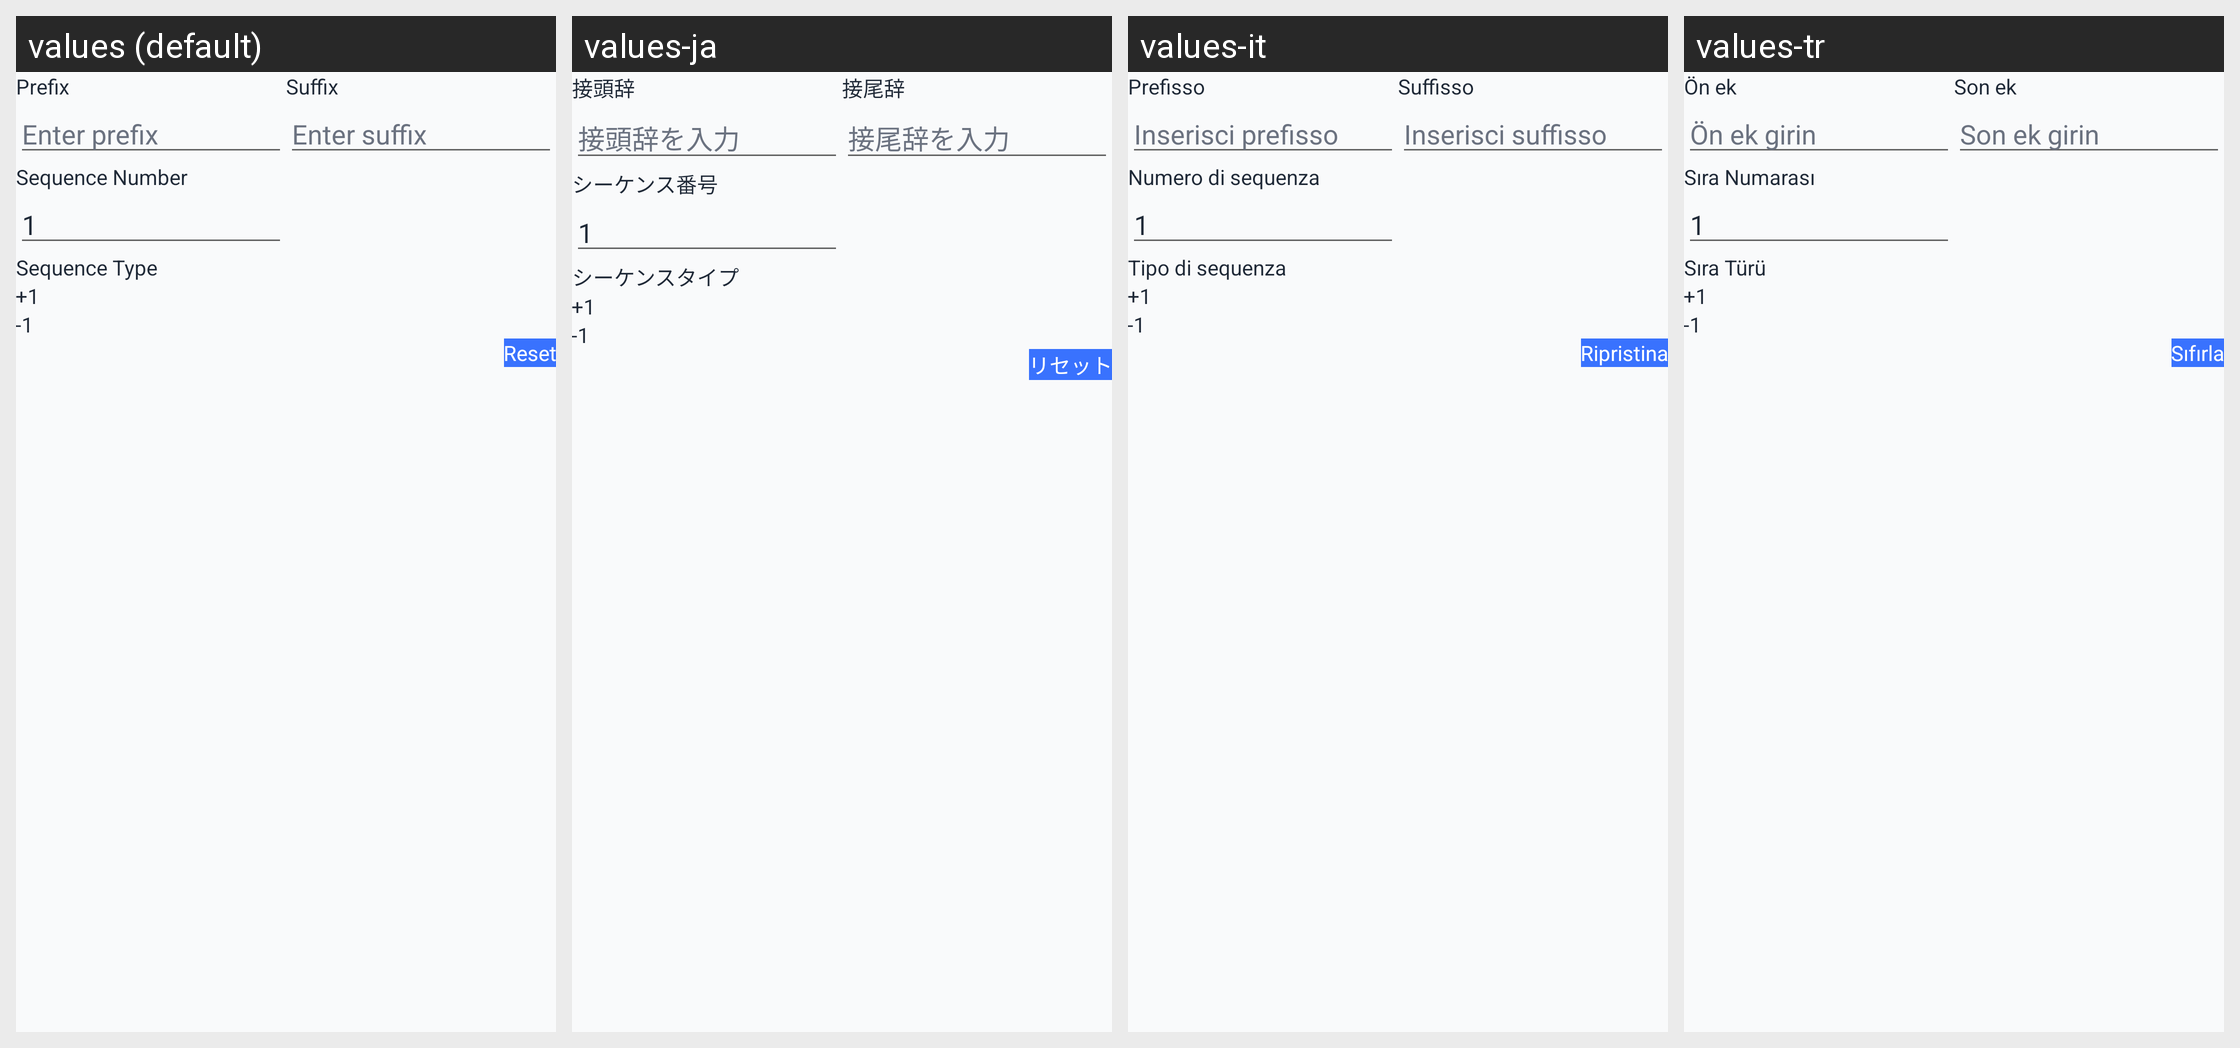

Strings drawn on this Android screen and how each of the app's shown locales translates them:
Android screen res/layout/activity_numbering.xml rendered under 4 locales, left to right: values (default), values-ja, values-it, values-tr. Device: Nexus 5 (rendered at 1080×1920; each locale shown at half size, 540×960, under a caption strip naming it); theme Theme.GPSMapCamera.
Other locales in the repository, not shown: values-af, values-bn-rBD, values-ca, values-de, values-es, values-fa, values-fil, values-fr, values-hi, values-in, values-ko, values-nl, values-pt, values-pt-rBR, values-ru, values-th, values-vi, values-zh.
Strings drawn on this screen, with the default value and each locale's value (text and hints the layout hard-codes, and strings that could not be matched under every locale, appear in the picture but are not listed):

prefix
  values: Prefix
  values-ja: 接頭辞
  values-it: Prefisso
  values-tr: Ön ek

enter_prefix
  values: Enter prefix
  values-ja: 接頭辞を入力
  values-it: Inserisci prefisso
  values-tr: Ön ek girin

suffix
  values: Suffix
  values-ja: 接尾辞
  values-it: Suffisso
  values-tr: Son ek

enter_suffix
  values: Enter suffix
  values-ja: 接尾辞を入力
  values-it: Inserisci suffisso
  values-tr: Son ek girin

sequence_number
  values: Sequence Number
  values-ja: シーケンス番号
  values-it: Numero di sequenza
  values-tr: Sıra Numarası

sequence_type
  values: Sequence Type
  values-ja: シーケンスタイプ
  values-it: Tipo di sequenza
  values-tr: Sıra Türü

reset
  values: Reset
  values-ja: リセット
  values-it: Ripristina
  values-tr: Sıfırla
